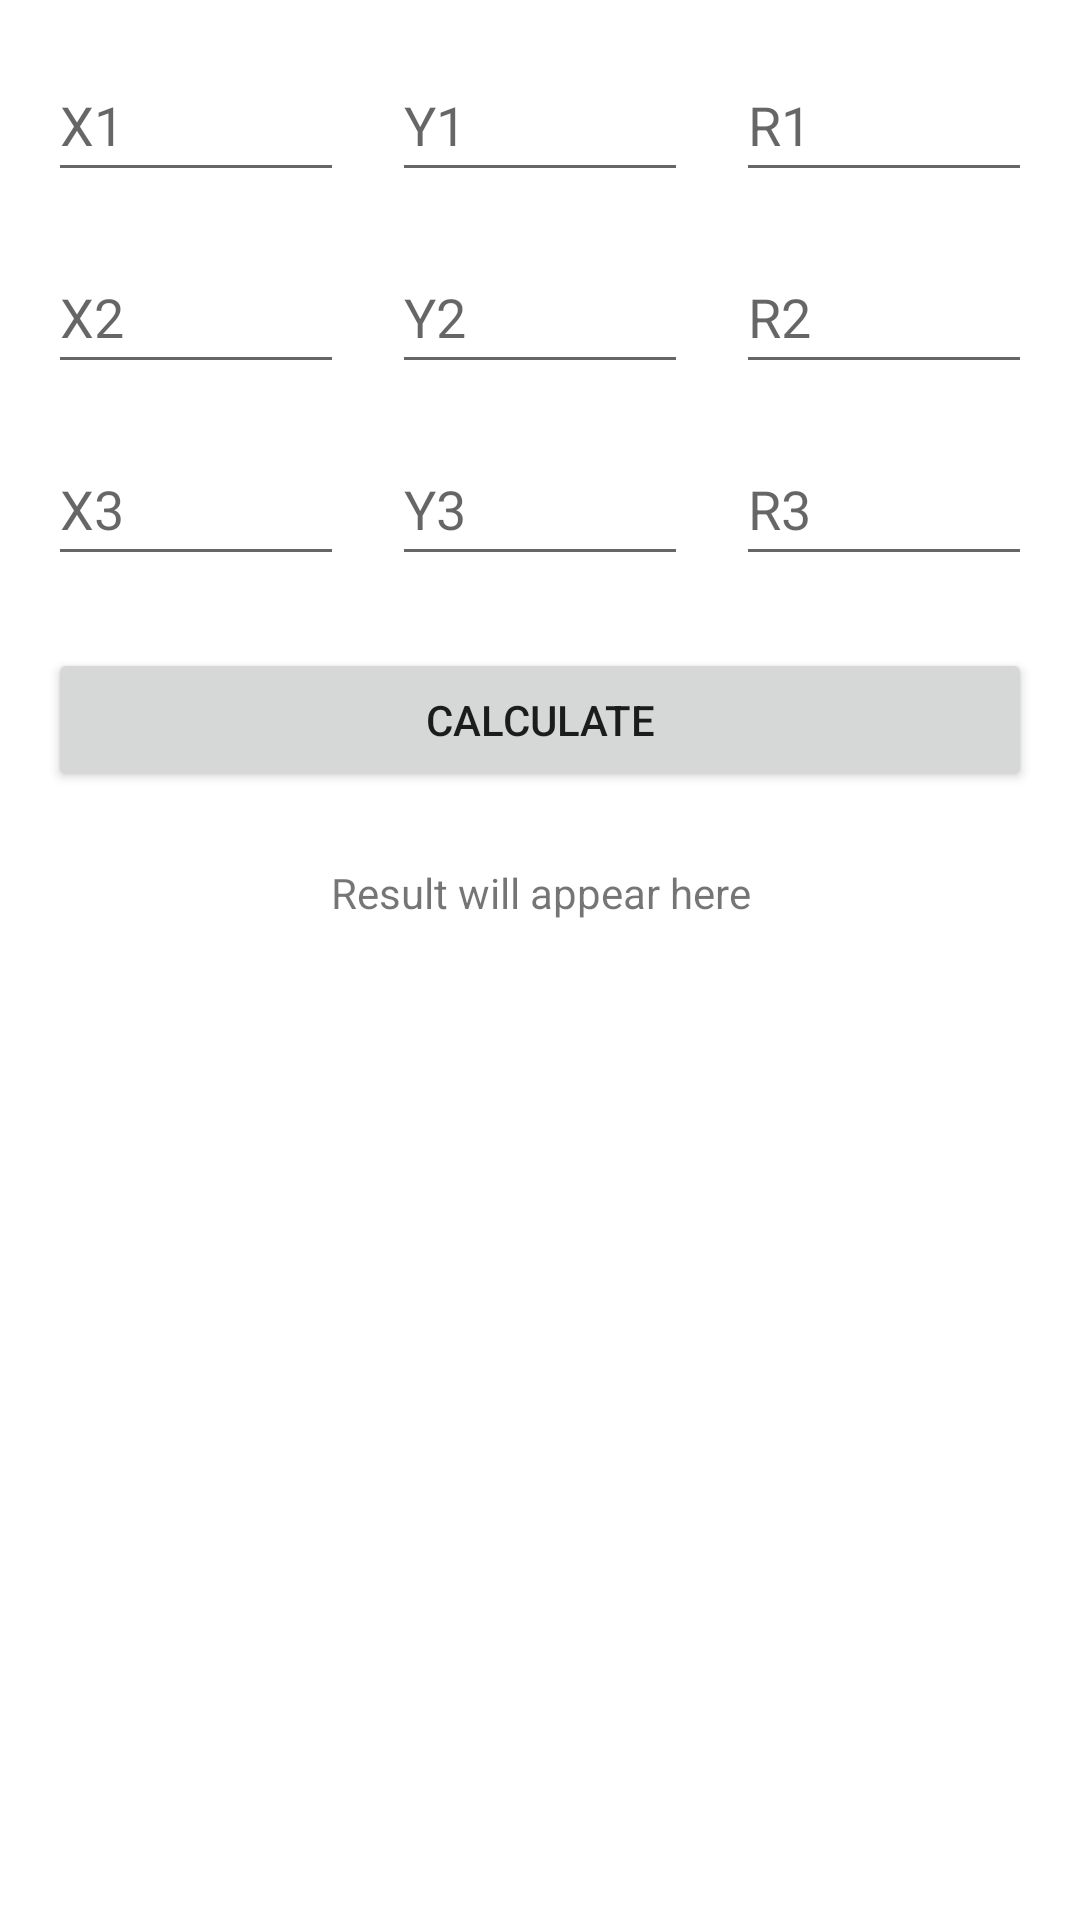

Android layout source for this screen:
<!-- AndroidManifest.xml: application theme AppTheme -->
<!-- res/layout/activity_trilateration.xml -->
<?xml version="1.0" encoding="utf-8"?>
<androidx.constraintlayout.widget.ConstraintLayout
    xmlns:android="http://schemas.android.com/apk/res/android"
    xmlns:app="http://schemas.android.com/apk/res-auto"
    xmlns:tools="http://schemas.android.com/tools"
    android:id="@+id/main"
    android:layout_width="match_parent"
    android:layout_height="match_parent"
    tools:context=".trilateration"
    android:padding="16dp">

    
    <EditText
        android:id="@+id/editTextX1"
        android:layout_width="0dp"
        android:layout_height="48dp"
        android:hint="X1"
        android:inputType="numberDecimal"
        app:layout_constraintTop_toTopOf="parent"
        app:layout_constraintStart_toStartOf="parent"
        app:layout_constraintEnd_toStartOf="@id/editTextY1"
        android:layout_marginEnd="8dp"
        android:importantForAutofill="no"/>

    <EditText
        android:id="@+id/editTextY1"
        android:layout_width="0dp"
        android:layout_height="48dp"
        android:hint="Y1"
        android:inputType="numberDecimal"
        app:layout_constraintTop_toTopOf="parent"
        app:layout_constraintStart_toEndOf="@id/editTextX1"
        app:layout_constraintEnd_toStartOf="@id/editTextR1"
        android:layout_marginStart="8dp"
        android:layout_marginEnd="8dp"
        android:importantForAutofill="no"/>

    <EditText
        android:id="@+id/editTextR1"
        android:layout_width="0dp"
        android:layout_height="48dp"
        android:hint="R1"
        android:inputType="numberDecimal"
        app:layout_constraintTop_toTopOf="parent"
        app:layout_constraintStart_toEndOf="@id/editTextY1"
        app:layout_constraintEnd_toEndOf="parent"
        android:layout_marginStart="8dp"
        android:importantForAutofill="no"/>

    
    <EditText
        android:id="@+id/editTextX2"
        android:layout_width="0dp"
        android:layout_height="48dp"
        android:hint="X2"
        android:inputType="numberDecimal"
        app:layout_constraintTop_toBottomOf="@id/editTextX1"
        app:layout_constraintStart_toStartOf="parent"
        app:layout_constraintEnd_toStartOf="@id/editTextY2"
        android:layout_marginTop="16dp"
        android:layout_marginEnd="8dp"
        android:importantForAutofill="no"/>

    <EditText
        android:id="@+id/editTextY2"
        android:layout_width="0dp"
        android:layout_height="48dp"
        android:hint="Y2"
        android:inputType="numberDecimal"
        app:layout_constraintTop_toTopOf="@id/editTextX2"
        app:layout_constraintStart_toEndOf="@id/editTextX2"
        app:layout_constraintEnd_toStartOf="@id/editTextR2"
        android:layout_marginStart="8dp"
        android:layout_marginEnd="8dp"
        android:importantForAutofill="no"/>

    <EditText
        android:id="@+id/editTextR2"
        android:layout_width="0dp"
        android:layout_height="48dp"
        android:hint="R2"
        android:inputType="numberDecimal"
        app:layout_constraintTop_toTopOf="@id/editTextX2"
        app:layout_constraintStart_toEndOf="@id/editTextY2"
        app:layout_constraintEnd_toEndOf="parent"
        android:layout_marginStart="8dp"
        android:importantForAutofill="no"/>

    
    <EditText
        android:id="@+id/editTextX3"
        android:layout_width="0dp"
        android:layout_height="48dp"
        android:hint="X3"
        android:inputType="numberDecimal"
        app:layout_constraintTop_toBottomOf="@id/editTextX2"
        app:layout_constraintStart_toStartOf="parent"
        app:layout_constraintEnd_toStartOf="@id/editTextY3"
        android:layout_marginTop="16dp"
        android:layout_marginEnd="8dp"
        android:importantForAutofill="no"/>

    <EditText
        android:id="@+id/editTextY3"
        android:layout_width="0dp"
        android:layout_height="48dp"
        android:hint="Y3"
        android:inputType="numberDecimal"
        app:layout_constraintTop_toTopOf="@id/editTextX3"
        app:layout_constraintStart_toEndOf="@id/editTextX3"
        app:layout_constraintEnd_toStartOf="@id/editTextR3"
        android:layout_marginStart="8dp"
        android:layout_marginEnd="8dp"
        android:importantForAutofill="no"/>

    <EditText
        android:id="@+id/editTextR3"
        android:layout_width="0dp"
        android:layout_height="48dp"
        android:hint="R3"
        android:inputType="numberDecimal"
        app:layout_constraintTop_toTopOf="@id/editTextX3"
        app:layout_constraintStart_toEndOf="@id/editTextY3"
        app:layout_constraintEnd_toEndOf="parent"
        android:layout_marginStart="8dp"
        android:importantForAutofill="no"/>

    <Button
        android:id="@+id/buttonCalculate"
        android:layout_width="0dp"
        android:layout_height="wrap_content"
        android:text="Calculate"
        app:layout_constraintTop_toBottomOf="@id/editTextX3"
        app:layout_constraintStart_toStartOf="parent"
        app:layout_constraintEnd_toEndOf="parent"
        android:layout_marginTop="24dp"/>

    <TextView
        android:id="@+id/textViewResult"
        android:layout_width="0dp"
        android:layout_height="wrap_content"
        android:text="Result will appear here"
        android:textAlignment="center"
        app:layout_constraintTop_toBottomOf="@id/buttonCalculate"
        app:layout_constraintStart_toStartOf="parent"
        app:layout_constraintEnd_toEndOf="parent"
        android:layout_marginTop="24dp"/>

</androidx.constraintlayout.widget.ConstraintLayout>
<!-- resources referenced by this layout -->
<resources>
  <style name="AppTheme" parent="Theme.MaterialComponents.Light.NoActionBar">
          
          <item name="colorPrimary">@color/colorPrimary</item>
          <item name="colorPrimaryDark">@color/colorPrimaryDark</item>
          <item name="colorAccent">@color/colorAccent</item>
          
          <item name="colorSecondary">@color/colorAccent</item>
      </style>
  <color name="colorPrimary">#5752C4</color>
  <color name="colorPrimaryDark">#5752C4</color>
  <color name="colorAccent">#5A9F7F</color>
</resources>
